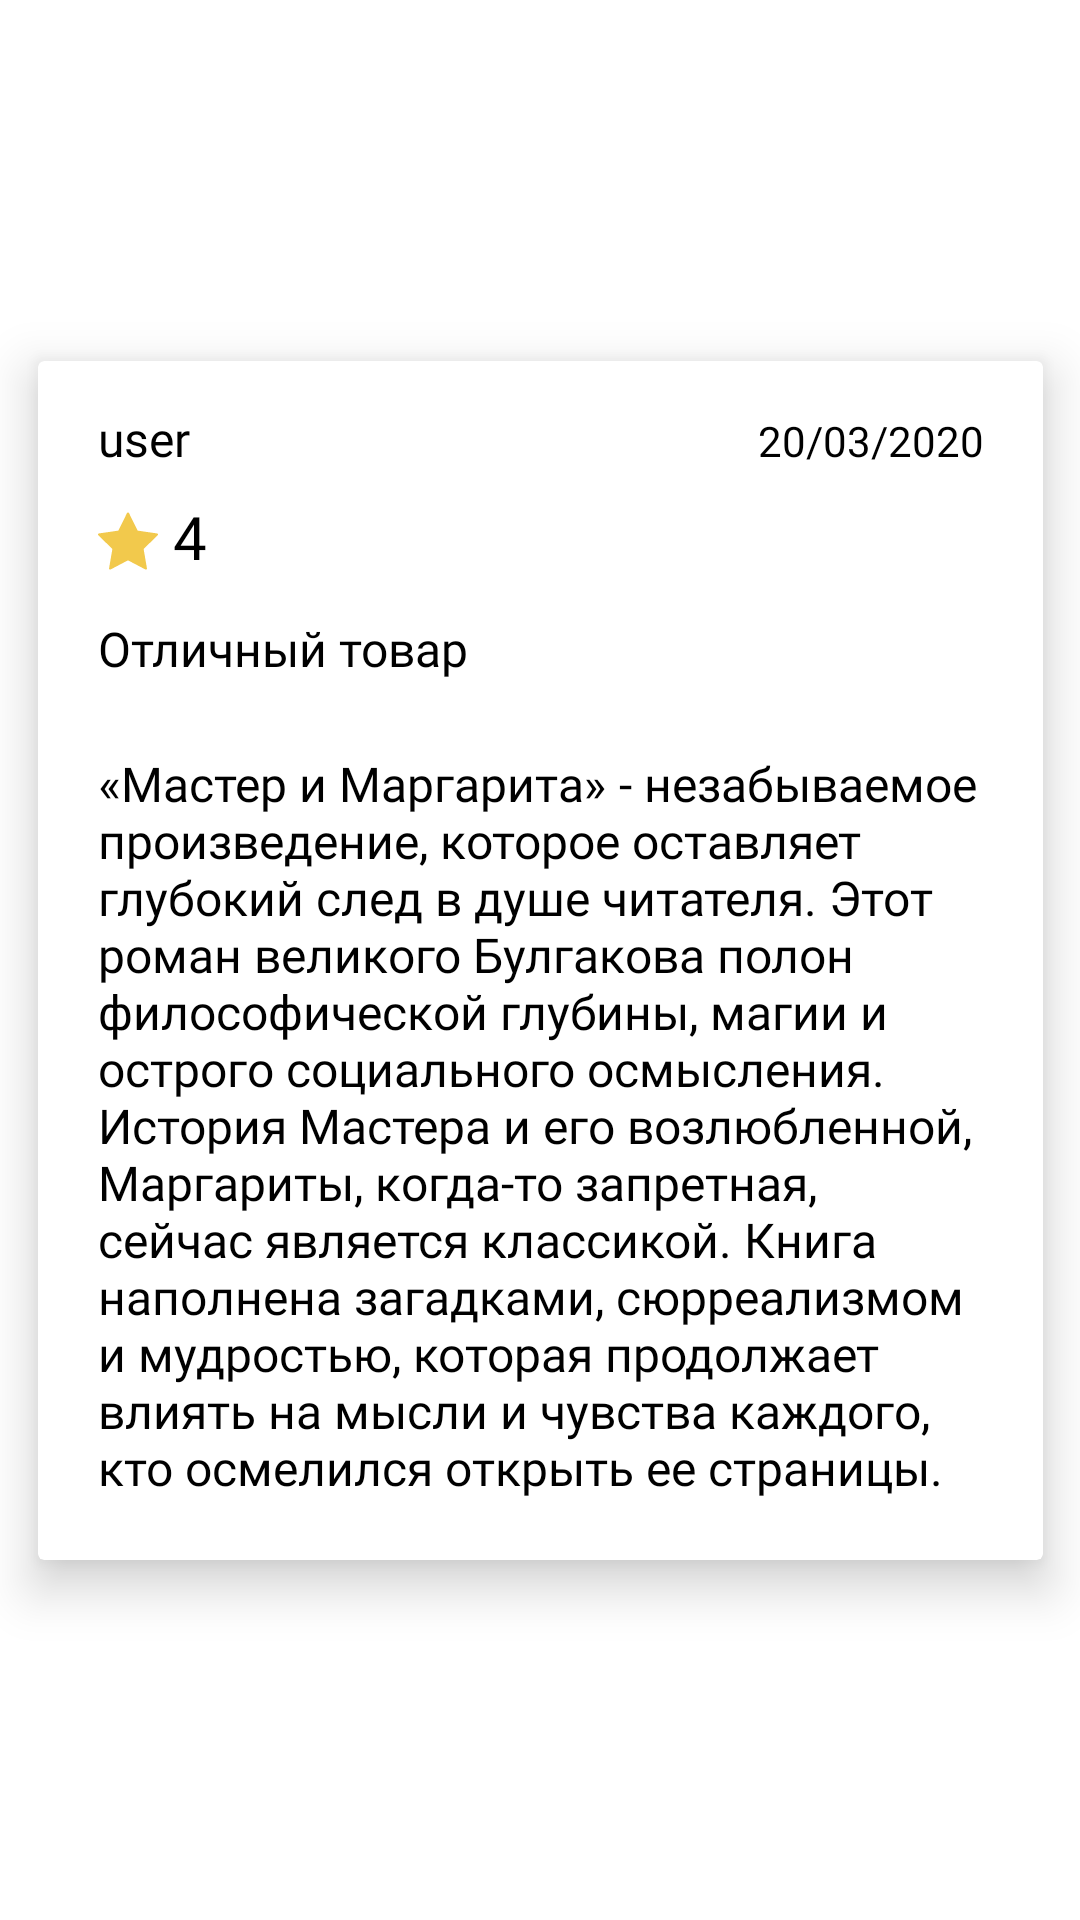

Android layout source for this screen:
<!-- AndroidManifest.xml: application theme Theme.MyStore -->
<!-- res/layout/review_item.xml -->
<?xml version="1.0" encoding="utf-8"?>
<androidx.constraintlayout.widget.ConstraintLayout xmlns:android="http://schemas.android.com/apk/res/android"
    xmlns:app="http://schemas.android.com/apk/res-auto"
    android:layout_width="match_parent"
    android:layout_height="wrap_content">

    <androidx.cardview.widget.CardView
        android:id="@+id/orders_card"
        android:layout_width="335dp"
        android:layout_height="wrap_content"
        android:layout_marginStart="15dp"
        android:layout_marginEnd="15dp"
        android:layout_marginBottom="30dp"
        android:layout_marginTop="30dp"
        android:layout_weight="1"
        app:cardElevation="10dp"
        app:cardUseCompatPadding="false"
        app:layout_constraintBottom_toBottomOf="parent"
        app:layout_constraintEnd_toEndOf="parent"
        app:layout_constraintStart_toStartOf="parent"
        app:layout_constraintTop_toTopOf="parent">

        <TextView
            android:id="@+id/login_reviewer"
            android:layout_width="wrap_content"
            android:layout_height="wrap_content"
            android:layout_marginStart="20dp"
            android:layout_marginTop="15dp"
            android:fontFamily="@font/montserrat"
            android:text="@string/login_example"
            android:textColor="@color/black"
            android:textSize="16sp" />

        <TextView
            android:id="@+id/review_date"
            android:layout_width="wrap_content"
            android:layout_height="wrap_content"
            android:layout_marginStart="240dp"
            android:layout_marginTop="17dp"
            android:fontFamily="@font/montserrat"
            android:text="@string/date_example"
            android:textColor="@color/black"
            android:textSize="14sp" />

        <TextView
            android:id="@+id/review_header"
            android:layout_width="wrap_content"
            android:layout_height="wrap_content"
            android:layout_marginStart="20dp"
            android:layout_marginEnd="20dp"
            android:layout_marginBottom="20dp"
            android:layout_marginTop="85dp"
            android:fontFamily="@font/montserrat"
            android:text="@string/header_example"
            android:textColor="@color/black"
            android:textSize="16sp"  />

        <TextView
            android:id="@+id/review_text"
            android:layout_width="wrap_content"
            android:layout_height="wrap_content"
            android:layout_marginStart="20dp"
            android:layout_marginEnd="20dp"
            android:layout_marginBottom="20dp"
            android:layout_marginTop="130dp"
            android:fontFamily="@font/montserrat"
            android:text="@string/review_example"
            android:textColor="@color/black"
            android:textSize="16sp" />

        <TextView
            android:id="@+id/review_grade"
            android:layout_width="wrap_content"
            android:layout_height="wrap_content"
            android:fontFamily="@font/montserrat"
            android:text="4"
            android:layout_marginStart="45dp"
            android:layout_marginTop="45dp"
            android:textColor="@color/black"
            android:textSize="20sp" />

        <ImageView
            android:id="@+id/imageView3"
            android:layout_width="wrap_content"
            android:layout_height="wrap_content"
            android:layout_marginStart="20dp"
            android:layout_marginTop="50dp"
            app:srcCompat="@drawable/ic_star_big" />

    </androidx.cardview.widget.CardView>

</androidx.constraintlayout.widget.ConstraintLayout>
<!-- resources referenced by this layout -->
<resources>
  <color name="black">#FF000000</color>
  <!-- drawable ic_star_big (drawable) -->
  <vector xmlns:android="http://schemas.android.com/apk/res/android"
      android:width="20dp"
      android:height="20dp"
      android:viewportWidth="20"
      android:viewportHeight="20">
    <group>
      <clip-path
          android:pathData="M0,0h20v20h-20z"/>
      <path
          android:pathData="M19.982,7.725C19.94,7.595 19.828,7.501 19.693,7.481L13.217,6.54L10.321,0.672C10.261,0.549 10.136,0.472 10,0.472C9.864,0.472 9.739,0.549 9.679,0.672L6.783,6.54L0.307,7.481C0.172,7.501 0.06,7.595 0.017,7.725C-0.024,7.854 0.01,7.997 0.108,8.092L4.795,12.66L3.688,19.11C3.665,19.244 3.72,19.38 3.83,19.46C3.941,19.541 4.087,19.552 4.207,19.487L10,16.442L15.792,19.487C15.845,19.515 15.902,19.529 15.959,19.529C16.033,19.529 16.107,19.506 16.17,19.46C16.28,19.38 16.335,19.244 16.312,19.11L15.206,12.66L19.892,8.092C19.99,7.996 20.025,7.854 19.982,7.725Z"
          android:fillColor="#F2C94C"/>
    </group>
  </vector>
  <string name="date_example">20/03/2020</string>
  <string name="header_example">Отличный товар</string>
  <string name="login_example">user</string>
  <string name="review_example">«Мастер и Маргарита» - незабываемое произведение, которое оставляет глубокий след в душе читателя. Этот роман великого Булгакова полон философической глубины, магии и острого социального осмысления. История Мастера и его возлюбленной, Маргариты, когда-то запретная, сейчас является классикой. Книга наполнена загадками, сюрреализмом и мудростью, которая продолжает влиять на мысли и чувства каждого, кто осмелился открыть ее страницы.</string>
  <style name="Theme.MyStore" parent="Theme.MaterialComponents.DayNight.NoActionBar">
          
          <item name="colorPrimary">@color/black</item>
          <item name="colorPrimaryVariant">@color/black</item>
          <item name="colorOnPrimary">@color/white</item>
          
          <item name="colorSecondary">@color/secondary</item>
          <item name="colorSecondaryVariant">@color/secondary</item>
          <item name="colorOnSecondary">@color/secondary</item>
          
          <item name="android:statusBarColor" tools:targetApi="l">?attr/colorPrimaryVariant</item>
          
          <item name="android:windowFullscreen">true</item>
      </style>
  <color name="white">#FFFFFFFF</color>
  <color name="secondary">#ada7cb</color>
</resources>
